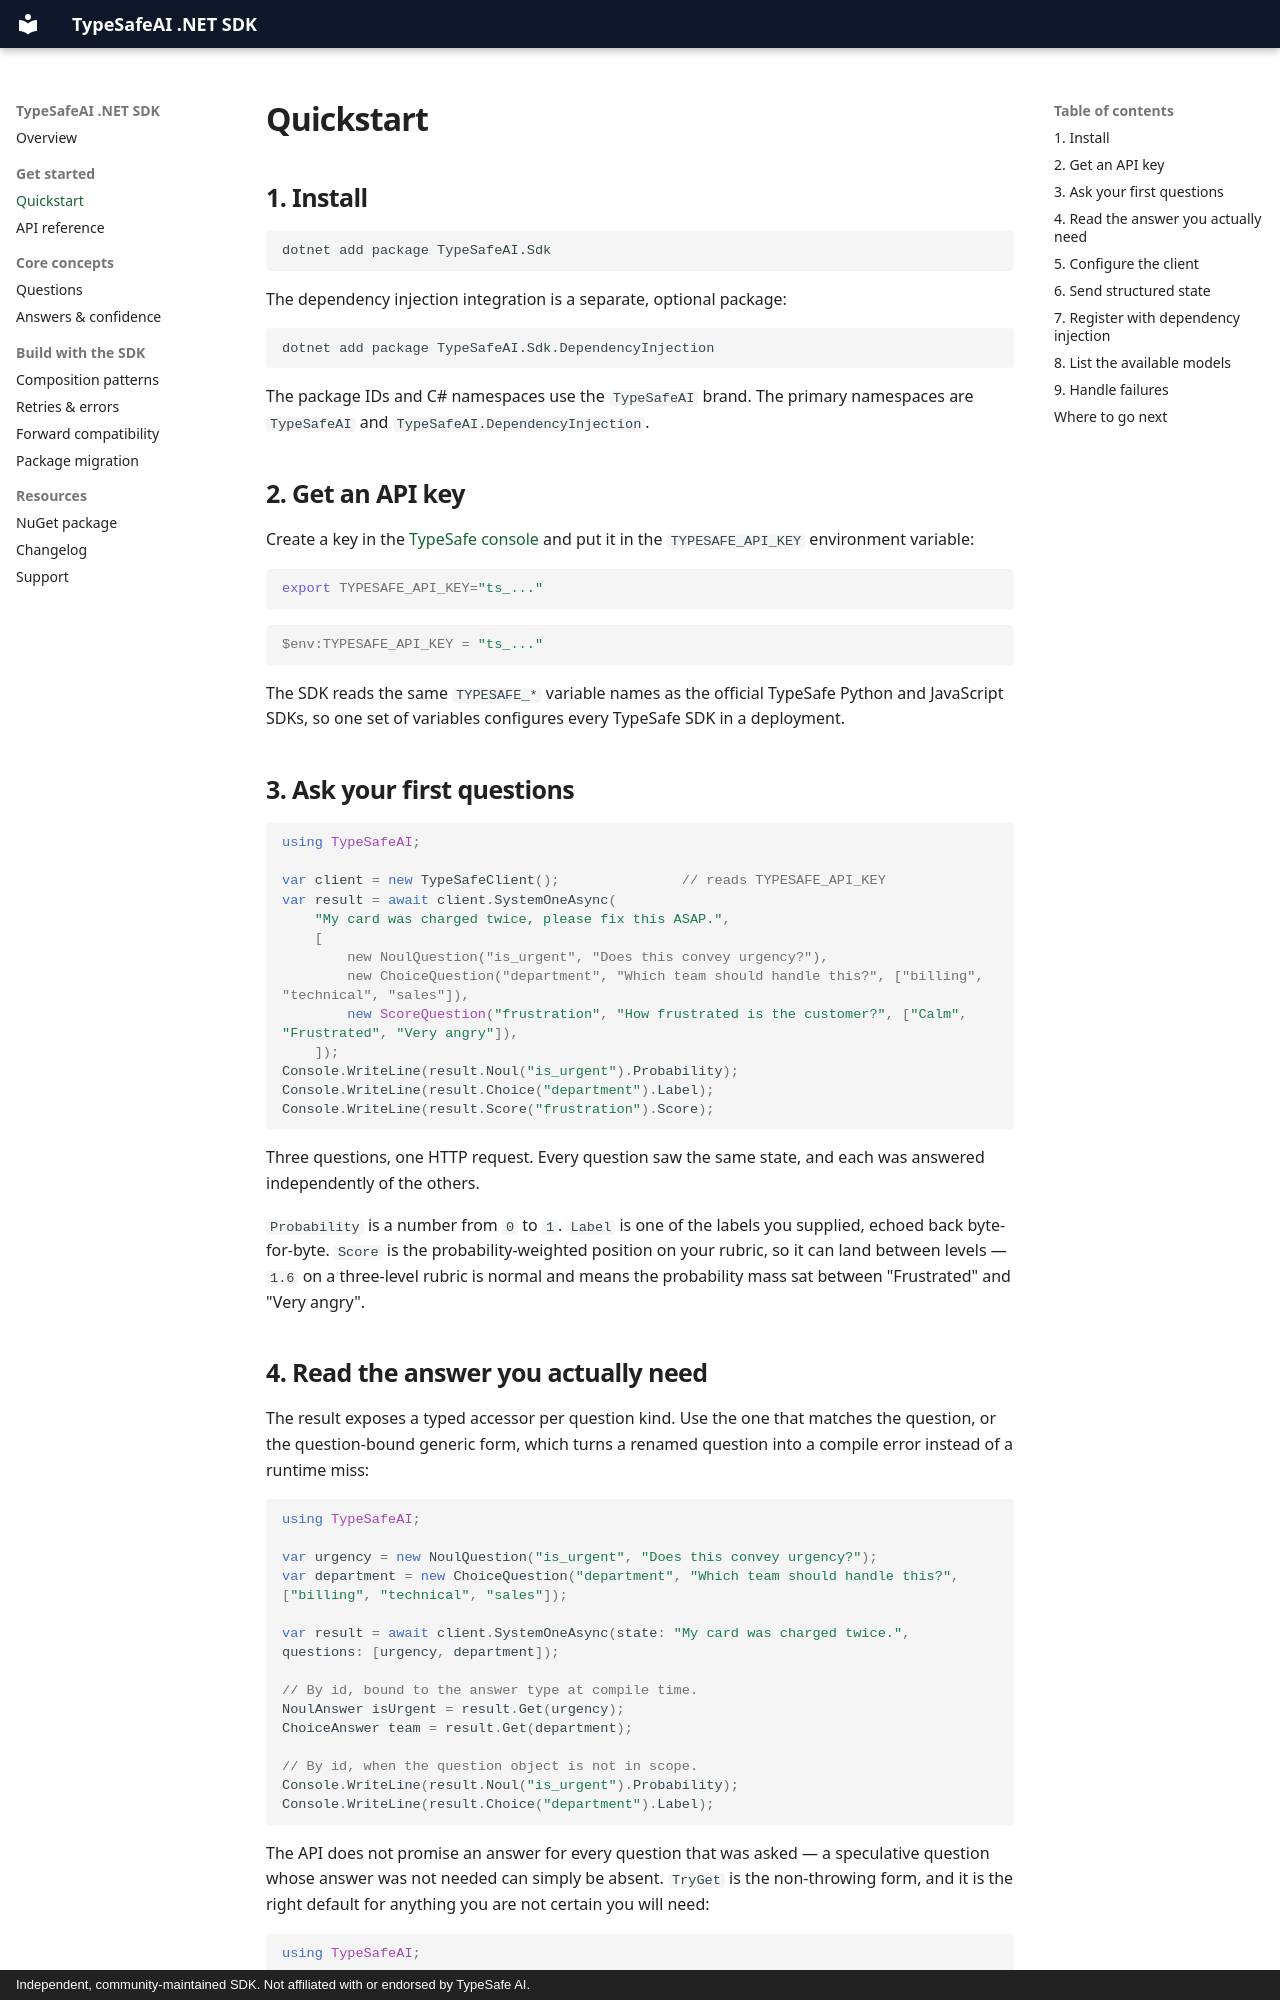

repository: saibimajdi/typesafe-dotnet-sdk · page: quickstart/index.html · generator: mkdocs · copyright: Independent, community-maintained SDK. Not affiliated with or endorsed by TypeSafe AI.

# Quickstart

## 1. Install

```bash
dotnet add package TypeSafeAI.Sdk
```

The dependency injection integration is a separate, optional package:

```bash
dotnet add package TypeSafeAI.Sdk.DependencyInjection
```

The package IDs and C# namespaces use the `TypeSafeAI` brand. The primary namespaces are
`TypeSafeAI` and `TypeSafeAI.DependencyInjection`.

## 2. Get an API key

Create a key in the [TypeSafe console](https://console.typesafe.ai/) and put it in the
`TYPESAFE_API_KEY` environment variable:

```bash
export TYPESAFE_API_KEY="ts_..."
```

```powershell
$env:TYPESAFE_API_KEY = "ts_..."
```

The SDK reads the same `TYPESAFE_*` variable names as the official TypeSafe Python and JavaScript
SDKs, so one set of variables configures every TypeSafe SDK in a deployment.

## 3. Ask your first questions

```csharp
using TypeSafeAI;

var client = new TypeSafeClient();               // reads TYPESAFE_API_KEY
var result = await client.SystemOneAsync(
    "My card was charged twice, please fix this ASAP.",
    [
        new NoulQuestion("is_urgent", "Does this convey urgency?"),
        new ChoiceQuestion("department", "Which team should handle this?", ["billing", "technical", "sales"]),
        new ScoreQuestion("frustration", "How frustrated is the customer?", ["Calm", "Frustrated", "Very angry"]),
    ]);
Console.WriteLine(result.Noul("is_urgent").Probability);
Console.WriteLine(result.Choice("department").Label);
Console.WriteLine(result.Score("frustration").Score);
```

Three questions, one HTTP request. Every question saw the same state, and each was answered
independently of the others.

`Probability` is a number from `0` to `1`. `Label` is one of the labels you supplied, echoed back
byte-for-byte. `Score` is the probability-weighted position on your rubric, so it can land between
levels — `1.6` on a three-level rubric is normal and means the probability mass sat between
"Frustrated" and "Very angry".
